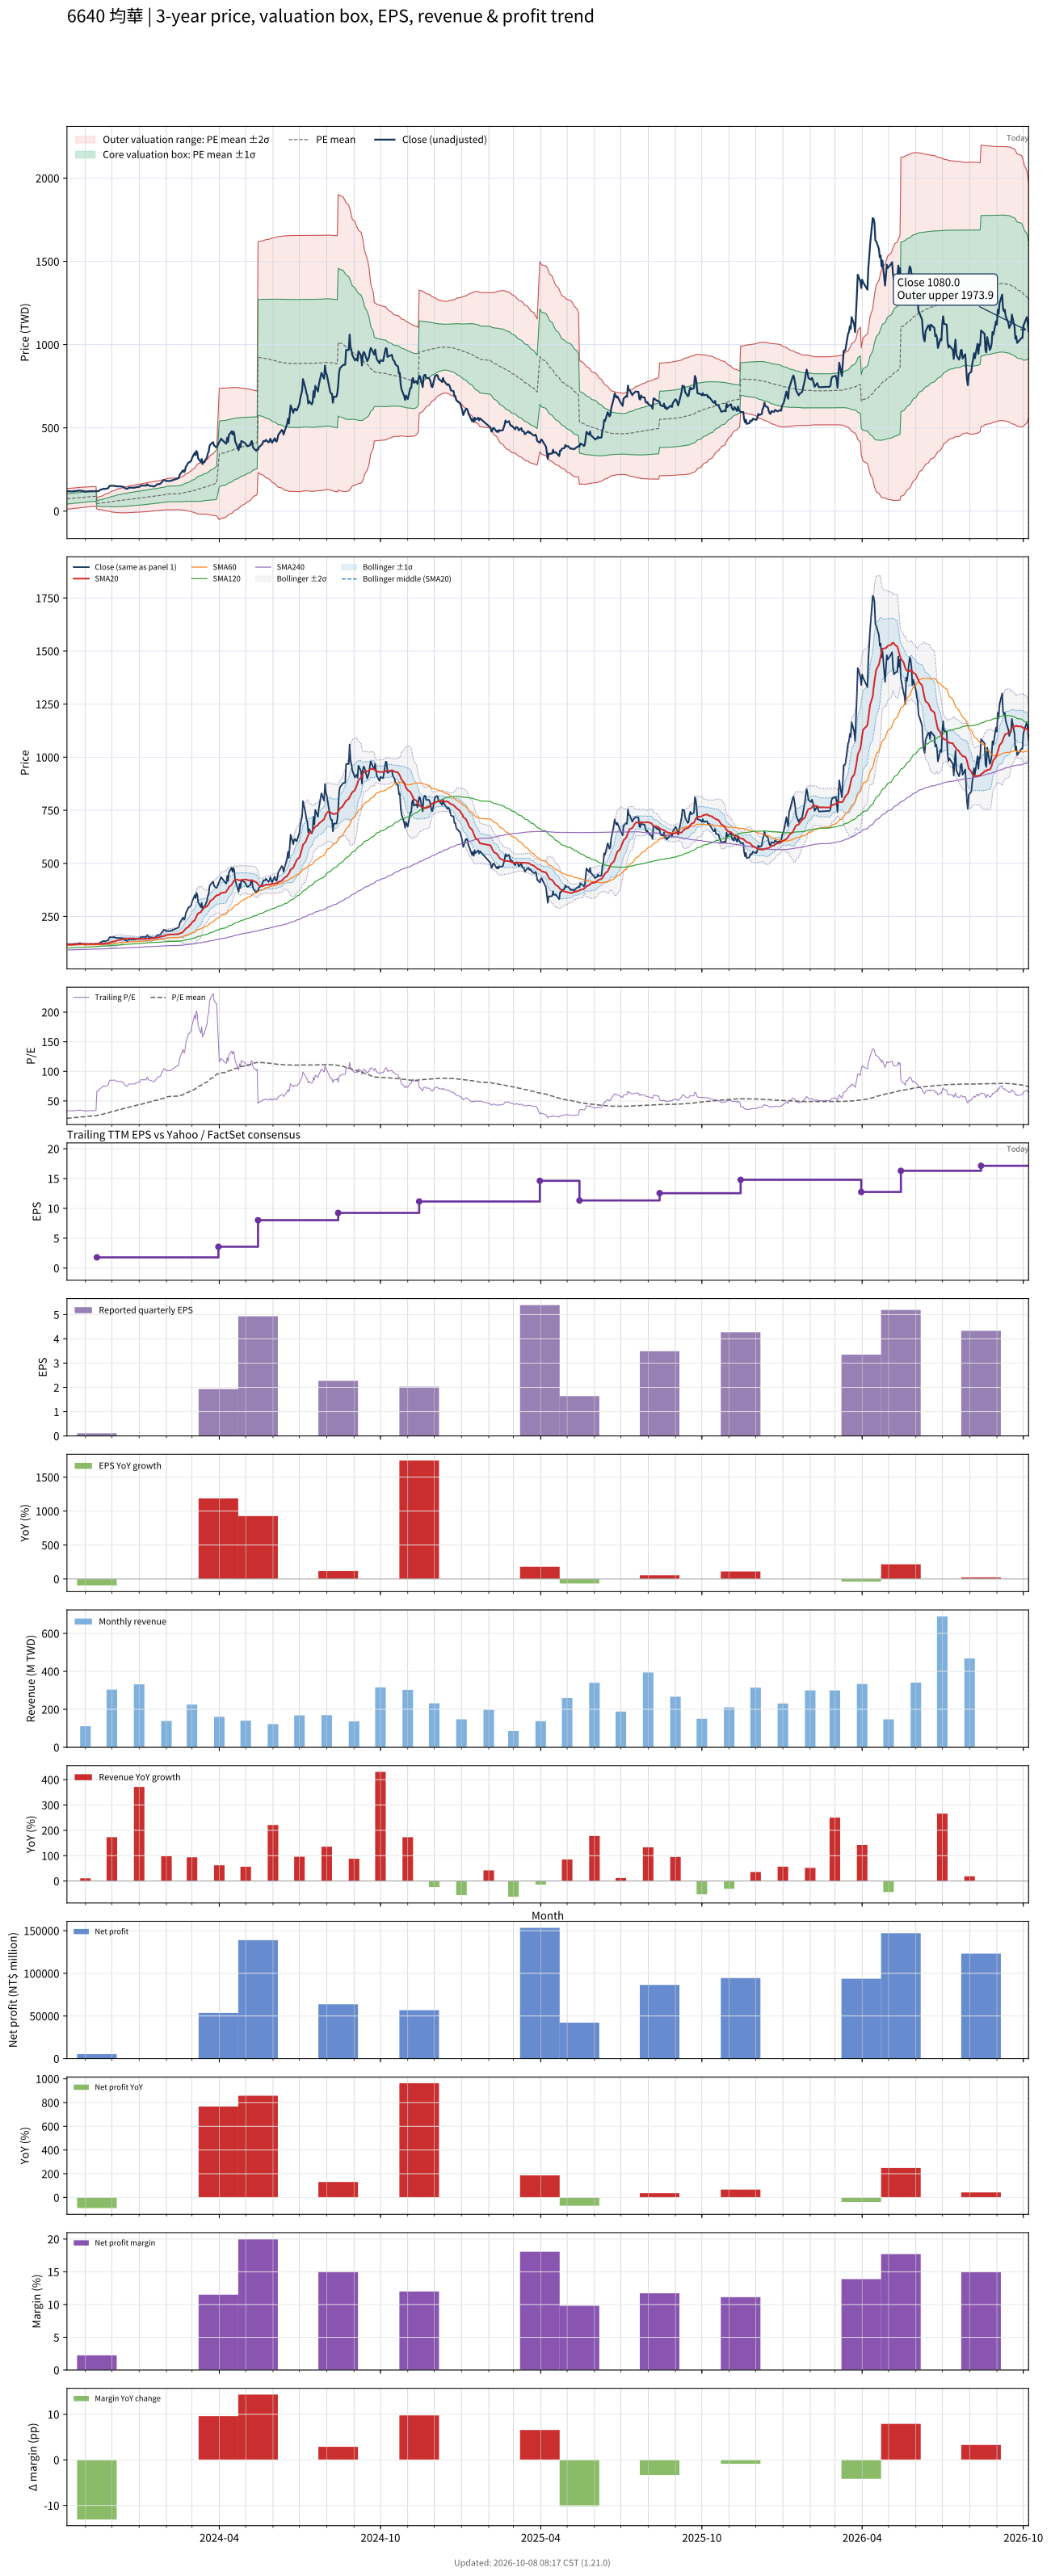

Data behind this chart, as committed beside it:
# chart-version: skill-stock-dynamic-val…
date, close, available_date, period_end, eps, ttm_eps, pe, pe_mean, pe_std, price_m2, price_m1, price_mean, price_p1, price_p2, forward_eps, forward_pe, forward_pe_mean, forward_pe_std, forward_price_m2, forward_price_m1, forward_price_mean, forward_price_p1, forward_price_p2, sma20
2023-10-11, 119, 2023-08-14, 2023-06-30, 1.05, 3.56, 33.43, 20.61, 8.673, 11.61, 42.49, 73.36, 104.2, 135.1, , , , , , , , , , 116.5
2023-10-12, 119.5, 2023-08-14, 2023-06-30, 1.05, 3.56, 33.57, 20.8, 8.704, 12.07, 43.06, 74.04, 105, 136, , , , , , , , , , 116.8
2023-10-13, 119.5, 2023-08-14, 2023-06-30, 1.05, 3.56, 33.57, 20.99, 8.73, 12.56, 43.64, 74.73, 105.8, 136.9, , , , , , , , , , 117
2023-10-16, 118, 2023-08-14, 2023-06-30, 1.05, 3.56, 33.15, 21.18, 8.749, 13.1, 44.24, 75.39, 106.5, 137.7, , , , , , , , , , 117.2
2023-10-17, 118.5, 2023-08-14, 2023-06-30, 1.05, 3.56, 33.29, 21.37, 8.764, 13.66, 44.86, 76.06, 107.3, 138.5, , , , , , , , , , 117.4
2023-10-18, 117.5, 2023-08-14, 2023-06-30, 1.05, 3.56, 33.01, 21.64, 8.604, 15.78, 46.41, 77.04, 107.7, 138.3, , , , , , , , , , 117.6
2023-10-19, 121.5, 2023-08-14, 2023-06-30, 1.05, 3.56, 34.13, 21.84, 8.617, 16.39, 47.07, 77.74, 108.4, 139.1, , , , , , , , , , 118
2023-10-20, 119.5, 2023-08-14, 2023-06-30, 1.05, 3.56, 33.57, 22.03, 8.621, 17.05, 47.74, 78.42, 109.1, 139.8, , , , , , , , , , 118.3
2023-10-23, 122, 2023-08-14, 2023-06-30, 1.05, 3.56, 34.27, 22.23, 8.628, 17.7, 48.41, 79.13, 109.8, 140.6, , , , , , , , , , 118.7
2023-10-24, 121, 2023-08-14, 2023-06-30, 1.05, 3.56, 33.99, 22.42, 8.626, 18.4, 49.11, 79.82, 110.5, 141.2, , , , , , , , , , 119.1
2023-10-25, 124, 2023-08-14, 2023-06-30, 1.05, 3.56, 34.83, 22.62, 8.63, 19.1, 49.82, 80.54, 111.3, 142, , , , , , , , , , 119.6
2023-10-26, 124, 2023-08-14, 2023-06-30, 1.05, 3.56, 34.83, 22.83, 8.627, 19.84, 50.56, 81.27, 112, 142.7, , , , , , , , , , 119.9
2023-10-27, 121, 2023-08-14, 2023-06-30, 1.05, 3.56, 33.99, 23.02, 8.611, 20.66, 51.31, 81.97, 112.6, 143.3, , , , , , , , , , 120.1
2023-10-30, 121, 2023-08-14, 2023-06-30, 1.05, 3.56, 33.99, 23.22, 8.591, 21.5, 52.08, 82.66, 113.2, 143.8, , , , , , , , , , 120.3
2023-10-31, 117, 2023-08-14, 2023-06-30, 1.05, 3.56, 32.87, 23.41, 8.555, 22.41, 52.87, 83.33, 113.8, 144.2, , , , , , , , , , 120.2
2023-11-01, 117, 2023-08-14, 2023-06-30, 1.05, 3.56, 32.87, 23.59, 8.516, 23.35, 53.67, 83.99, 114.3, 144.6, , , , , , , , , , 120
2023-11-02, 118, 2023-08-14, 2023-06-30, 1.05, 3.56, 33.15, 23.78, 8.476, 24.31, 54.48, 84.66, 114.8, 145, , , , , , , , , , 119.9
2023-11-03, 118.5, 2023-08-14, 2023-06-30, 1.05, 3.56, 33.29, 23.97, 8.432, 25.29, 55.31, 85.33, 115.3, 145.4, , , , , , , , , , 119.8
2023-11-06, 119.5, 2023-08-14, 2023-06-30, 1.05, 3.56, 33.57, 24.16, 8.386, 26.3, 56.16, 86.01, 115.9, 145.7, , , , , , , , , , 119.8
2023-11-07, 120.5, 2023-08-14, 2023-06-30, 1.05, 3.56, 33.85, 24.32, 8.389, 26.84, 56.71, 86.57, 116.4, 146.3, , , , , , , , , , 119.8
2023-11-08, 120, 2023-08-14, 2023-06-30, 1.05, 3.56, 33.71, 24.47, 8.388, 27.41, 57.27, 87.13, 117, 146.9, , , , , , , , , , 119.9
2023-11-09, 118.5, 2023-08-14, 2023-06-30, 1.05, 3.56, 33.29, 24.63, 8.38, 28.01, 57.84, 87.67, 117.5, 147.3, , , , , , , , , , 119.8
2023-11-10, 119, 2023-08-14, 2023-06-30, 1.05, 3.56, 33.43, 24.78, 8.372, 28.61, 58.41, 88.22, 118, 147.8, , , , , , , , , , 119.8
2023-11-13, 120.5, 2023-08-14, 2023-06-30, 1.05, 3.56, 33.85, 24.94, 8.363, 29.23, 59.01, 88.78, 118.6, 148.3, , , , , , , , , , 119.9
2023-11-14, 119.5, 2023-11-14, 2023-09-30, 0.11, 1.79, 66.76, 25.37, 9.143, 12.68, 29.05, 45.41, 61.78, 78.14, , , , , , , , , , 120
2023-11-15, 119, 2023-11-14, 2023-09-30, 0.11, 1.79, 66.48, 25.8, 9.832, 10.98, 28.58, 46.18, 63.78, 81.38, , , , , , , , , , 120
2023-11-16, 120, 2023-11-14, 2023-09-30, 0.11, 1.79, 67.04, 26.36, 10.25, 10.49, 28.84, 47.18, 65.53, 83.88, , , , , , , , , , 120
2023-11-17, 125, 2023-11-14, 2023-09-30, 0.11, 1.79, 69.83, 26.81, 10.94, 8.831, 28.41, 48, 67.58, 87.16, , , , , , , , , , 120.2
2023-11-20, 132, 2023-11-14, 2023-09-30, 0.11, 1.79, 73.74, 27.3, 11.7, 6.984, 27.93, 48.87, 69.81, 90.75, , , , , , , , , , 120.8
2023-11-21, 132, 2023-11-14, 2023-09-30, 0.11, 1.79, 73.74, 27.79, 12.39, 5.372, 27.55, 49.74, 71.92, 94.1, , , , , , , , , , 121.3
2023-11-22, 135, 2023-11-14, 2023-09-30, 0.11, 1.79, 75.42, 28.29, 13.08, 3.804, 27.22, 50.63, 74.05, 97.46, , , , , , , , , , 121.8
2023-11-23, 133, 2023-11-14, 2023-09-30, 0.11, 1.79, 74.3, 28.78, 13.68, 2.52, 27.02, 51.51, 76.01, 100.5, , , , , , , , , , 122.3
2023-11-24, 134, 2023-11-14, 2023-09-30, 0.11, 1.79, 74.86, 29.27, 14.26, 1.34, 26.87, 52.4, 77.92, 103.5, , , , , , , , , , 123
2023-11-27, 138, 2023-11-14, 2023-09-30, 0.11, 1.79, 77.09, 29.78, 14.86, 0.124, 26.72, 53.31, 79.91, 106.5, , , , , , , , , , 123.8
2023-11-28, 150, 2023-11-14, 2023-09-30, 0.11, 1.79, 83.8, 30.36, 15.59, -1.489, 26.42, 54.34, 82.25, 110.2, , , , , , , , , , 125.5
2023-11-29, 152.5, 2023-11-14, 2023-09-30, 0.11, 1.79, 85.2, 30.94, 16.32, -3.035, 26.17, 55.38, 84.58, 113.8, , , , , , , , , , 127.2
2023-11-30, 152.5, 2023-11-14, 2023-09-30, 0.11, 1.79, 85.2, 31.51, 17, -4.438, 25.98, 56.4, 86.83, 117.2, , , , , , , , , , 128.9
2023-12-01, 151.5, 2023-11-14, 2023-09-30, 0.11, 1.79, 84.64, 32.08, 17.61, -5.625, 25.9, 57.43, 88.96, 120.5, , , , , , , , , , 130.6
2023-12-04, 153, 2023-11-14, 2023-09-30, 0.11, 1.79, 85.47, 32.66, 18.21, -6.734, 25.86, 58.46, 91.06, 123.7, , , , , , , , , , 132.3
2023-12-05, 149, 2023-11-14, 2023-09-30, 0.11, 1.79, 83.24, 33.22, 18.72, -7.555, 25.96, 59.47, 92.98, 126.5, , , , , , , , , , 133.7
2023-12-06, 149.5, 2023-11-14, 2023-09-30, 0.11, 1.79, 83.52, 33.79, 19.21, -8.282, 26.1, 60.48, 94.86, 129.2, , , , , , , , , , 135.2
2023-12-07, 149.5, 2023-11-14, 2023-09-30, 0.11, 1.79, 83.52, 34.35, 19.66, -8.904, 26.29, 61.49, 96.68, 131.9, , , , , , , , , , 136.7
2023-12-08, 148.5, 2023-11-14, 2023-09-30, 0.11, 1.79, 82.96, 34.91, 20.08, -9.411, 26.54, 62.49, 98.44, 134.4, , , , , , , , , , 138.2
2023-12-11, 148.5, 2023-11-14, 2023-09-30, 0.11, 1.79, 82.96, 35.47, 20.48, -9.832, 26.83, 63.49, 100.1, 136.8, , , , , , , , , , 139.6
2023-12-12, 147, 2023-11-14, 2023-09-30, 0.11, 1.79, 82.12, 36.02, 20.84, -10.12, 27.18, 64.47, 101.8, 139.1, , , , , , , , , , 141
2023-12-13, 147.5, 2023-11-14, 2023-09-30, 0.11, 1.79, 82.4, 36.57, 21.18, -10.35, 27.56, 65.47, 103.4, 141.3, , , , , , , , , , 142.4
2023-12-14, 146, 2023-11-14, 2023-09-30, 0.11, 1.79, 81.56, 37.12, 21.49, -10.48, 27.98, 66.44, 104.9, 143.4, , , , , , , , , , 143.7
2023-12-15, 140, 2023-11-14, 2023-09-30, 0.11, 1.79, 78.21, 37.65, 21.71, -10.35, 28.52, 67.39, 106.3, 145.1, , , , , , , , , , 144.4
2023-12-18, 134, 2023-11-14, 2023-09-30, 0.11, 1.79, 74.86, 38.15, 21.87, -10.03, 29.13, 68.28, 107.4, 146.6, , , , , , , , , , 144.6
2023-12-19, 135, 2023-11-14, 2023-09-30, 0.11, 1.79, 75.42, 38.65, 22.03, -9.698, 29.74, 69.18, 108.6, 148.1, , , , , , , , , , 144.7
2023-12-20, 141, 2023-11-14, 2023-09-30, 0.11, 1.79, 78.77, 39.18, 22.23, -9.437, 30.35, 70.13, 109.9, 149.7, , , , , , , , , , 145
2023-12-21, 141, 2023-11-14, 2023-09-30, 0.11, 1.79, 78.77, 39.71, 22.4, -9.114, 30.99, 71.09, 111.2, 151.3, , , , , , , , , , 145.4
2023-12-22, 141, 2023-11-14, 2023-09-30, 0.11, 1.79, 78.77, 40.24, 22.57, -8.791, 31.62, 72.03, 112.4, 152.8, , , , , , , , , , 145.8
2023-12-25, 141, 2023-11-14, 2023-09-30, 0.11, 1.79, 78.77, 40.76, 22.73, -8.421, 32.27, 72.97, 113.7, 154.4, , , , , , , , , , 145.9
2023-12-26, 141, 2023-11-14, 2023-09-30, 0.11, 1.79, 78.77, 41.29, 22.88, -7.992, 32.96, 73.91, 114.9, 155.8, , , , , , , , , , 145.4
2023-12-27, 140.5, 2023-11-14, 2023-09-30, 0.11, 1.79, 78.49, 41.81, 23, -7.509, 33.67, 74.85, 116, 157.2, , , , , , , , , , 144.8
2023-12-28, 143.5, 2023-11-14, 2023-09-30, 0.11, 1.79, 80.17, 42.35, 23.14, -7.027, 34.39, 75.81, 117.2, 158.6, , , , , , , , , , 144.4
2023-12-29, 144, 2023-11-14, 2023-09-30, 0.11, 1.79, 80.45, 42.89, 23.27, -6.517, 35.13, 76.78, 118.4, 160.1, , , , , , , , , , 144
2024-01-02, 147, 2023-11-14, 2023-09-30, 0.11, 1.79, 82.12, 43.45, 23.4, -6.008, 35.88, 77.77, 119.7, 161.6, , , , , , , , , , 143.7
... 668 more rows
